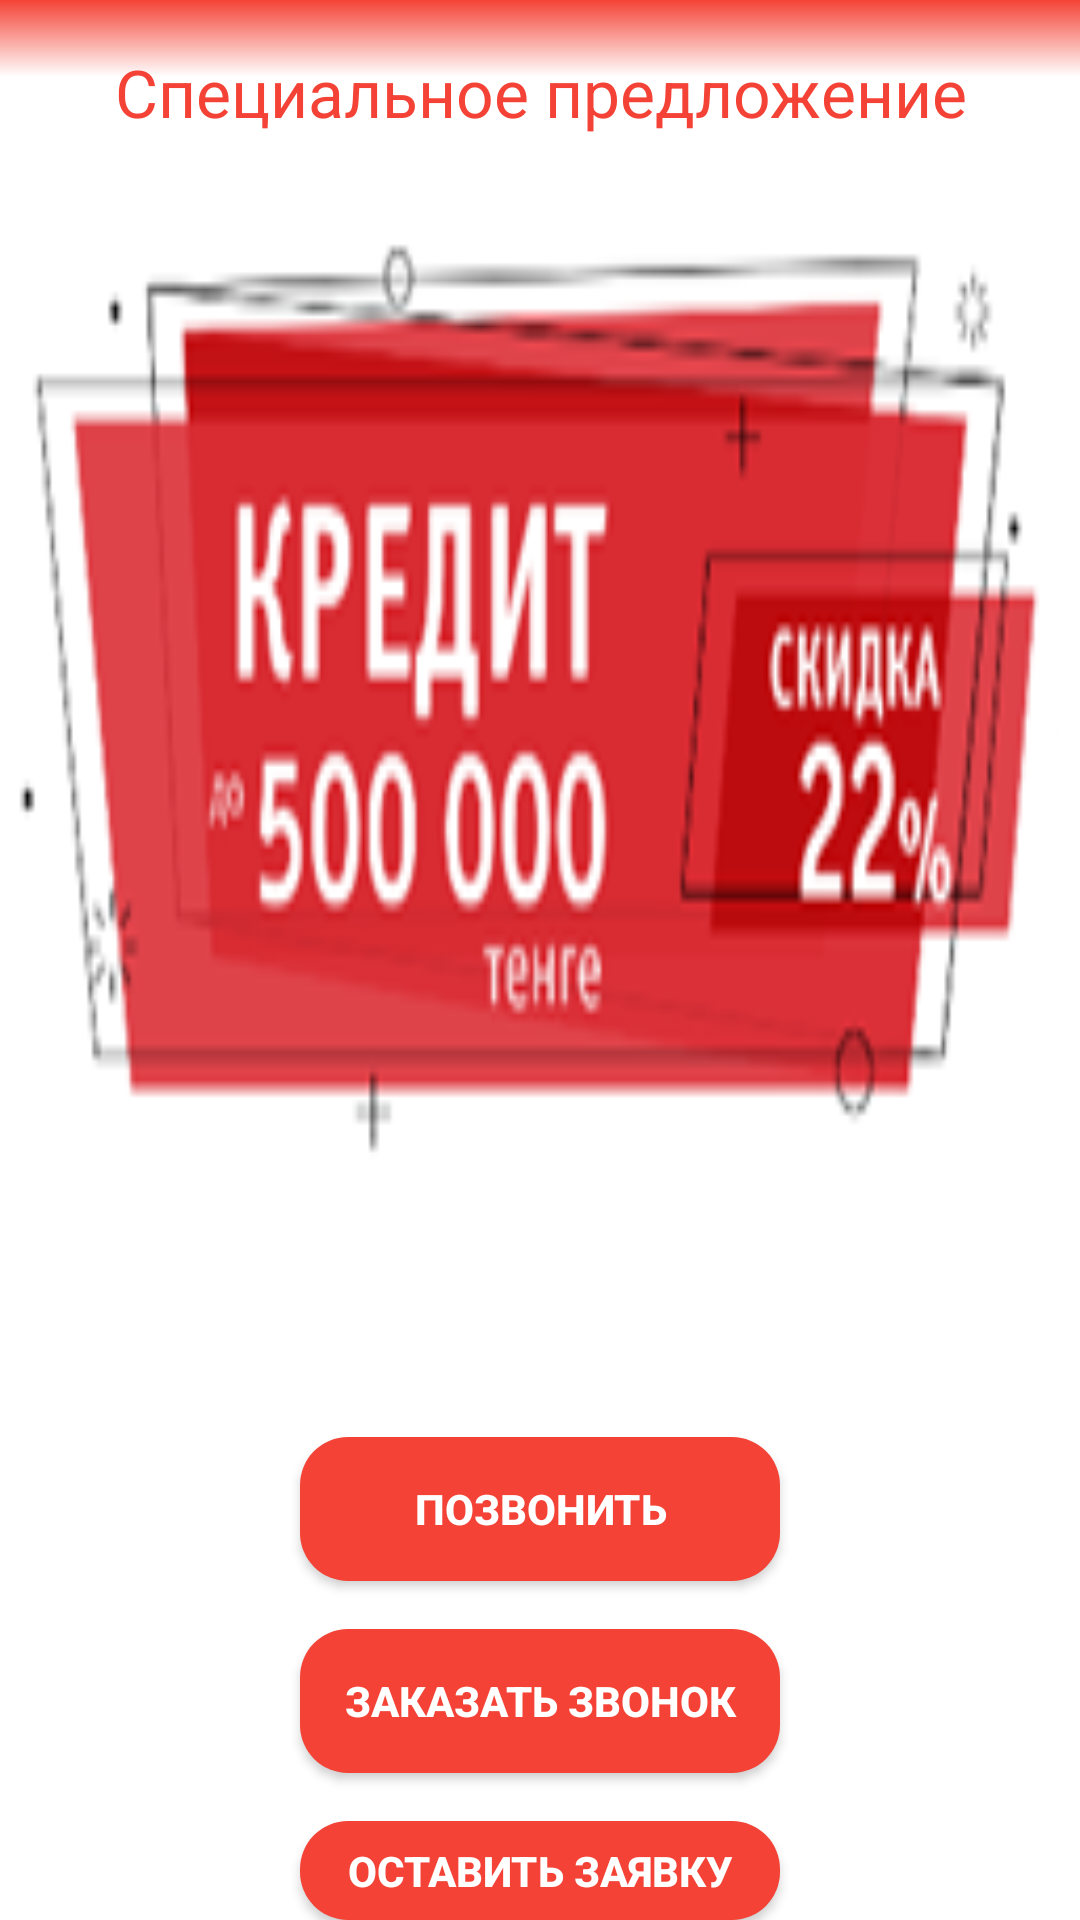

The Android layout XML behind this screen, and the referenced resources:
<!-- AndroidManifest.xml: application theme AppTheme -->
<!-- res/layout/fragment_offers.xml -->
<?xml version="1.0" encoding="utf-8"?>
<LinearLayout xmlns:android="http://schemas.android.com/apk/res/android"
    android:layout_width="match_parent"
    android:layout_height="match_parent"
    android:orientation="vertical"
    android:background="@drawable/layout_gradient_red">

    <TextView
        android:id="@+id/offerTitleTextView"
        android:layout_width="match_parent"
        android:layout_height="wrap_content"
        android:background="@drawable/layout_rounded_corners"
        android:paddingBottom="16dp"
        android:paddingTop="16dp"
        android:text="@string/offersTitle"
        android:textAlignment="center"
        android:textAppearance="@style/Base.TextAppearance.AppCompat.Large"
        android:textColor="@color/colorPrimary" />

    <ImageView
        android:id="@+id/offerPicImageView"
        android:layout_width="match_parent"
        android:layout_height="340dp"
        android:scaleType="fitXY"
        android:src="@mipmap/offer_pic" />

    <TextView
        android:id="@+id/shorMsgTextView"
        android:layout_width="match_parent"
        android:layout_height="wrap_content"
        android:gravity="center"
        android:text=""
        android:textAppearance="@style/Base.TextAppearance.AppCompat.Large"
        android:textColor="@android:color/black"
        android:textStyle="bold" />

    <TextView
        android:id="@+id/fullMsgTextView"
        android:layout_width="match_parent"
        android:layout_height="wrap_content"
        android:layout_marginLeft="16dp"
        android:layout_marginRight="16dp"
        android:gravity="center"
        android:paddingBottom="24dp"
        android:text=""
        android:textAlignment="center"
        android:textAppearance="@style/Base.TextAppearance.AppCompat.Medium"
        android:textColor="@android:color/black" />

    <Button
        android:id="@+id/callOfferButton"
        android:layout_width="160dp"
        android:layout_height="wrap_content"
        android:layout_gravity="center"
        android:layout_marginBottom="16dp"
        android:background="@drawable/layout_rounded_all"
        android:text="@string/offersCallBtn"
        android:textStyle="bold"
        android:textColor="@color/colorAccent"/>

    <Button
        android:id="@+id/orderCallOfferButton"
        android:layout_width="160dp"
        android:layout_height="wrap_content"
        android:layout_gravity="center"
        android:layout_marginBottom="16dp"
        android:background="@drawable/layout_rounded_all"
        android:text="@string/offersOrderBtn"
        android:textStyle="bold"
        android:textColor="@color/colorAccent"/>

    <Button
        android:id="@+id/leaveRequestOfferButton"
        android:layout_width="160dp"
        android:layout_height="wrap_content"
        android:layout_gravity="center"
        android:background="@drawable/layout_rounded_all"
        android:text="@string/offersRequestBtn"
        android:textStyle="bold"
        android:textColor="@color/colorAccent"/>


</LinearLayout>
<!-- resources referenced by this layout -->
<resources>
  <color name="colorAccent">#ffffff</color>
  <color name="colorPrimary">#f44336</color>
  <!-- drawable layout_gradient_red (drawable) -->
  <?xml version="1.0" encoding="UTF-8"?>
  <shape xmlns:android="http://schemas.android.com/apk/res/android" android:shape="rectangle" >
  
      <gradient
          android:angle="90"
          android:endColor="#f44336"
          android:centerX="96%"
          android:centerY="96%"
          android:centerColor="#ffffff"
          android:startColor="#ffffff"
          android:type="linear" />
  
      <corners
          android:radius="0dp"/>
  
  </shape>
  <!-- drawable layout_rounded_all (drawable) -->
  <?xml version="1.0" encoding="utf-8"?>
  <shape xmlns:android="http://schemas.android.com/apk/res/android">
      <solid android:color="@color/colorPrimary"/>
      <corners android:topLeftRadius="16dip" android:topRightRadius="16dip" android:bottomLeftRadius="16dip" android:bottomRightRadius="16dip"/>
      <padding android:left="0dip" android:top="0dip" android:right="0dip" android:bottom="0dip"/>
  </shape>
  <!-- mipmap offer_pic: png bitmap (mipmap-xxxhdpi, 22560 bytes) -->
  <string name="offersCallBtn">ПОЗВОНИТЬ</string>
  <string name="offersOrderBtn">ЗАКАЗАТЬ ЗВОНОК</string>
  <string name="offersRequestBtn">ОСТАВИТЬ ЗАЯВКУ</string>
  <string name="offersTitle">Специальное предложение</string>
  <style name="AppTheme" parent="Theme.AppCompat.Light.NoActionBar">
          
          <item name="colorPrimary">@color/colorPrimary</item>
          <item name="colorPrimaryDark">@color/colorPrimaryDark</item>
          <item name="colorAccent">@color/colorAccent</item>
      </style>
  <color name="colorPrimaryDark">#b71c1c</color>
</resources>
